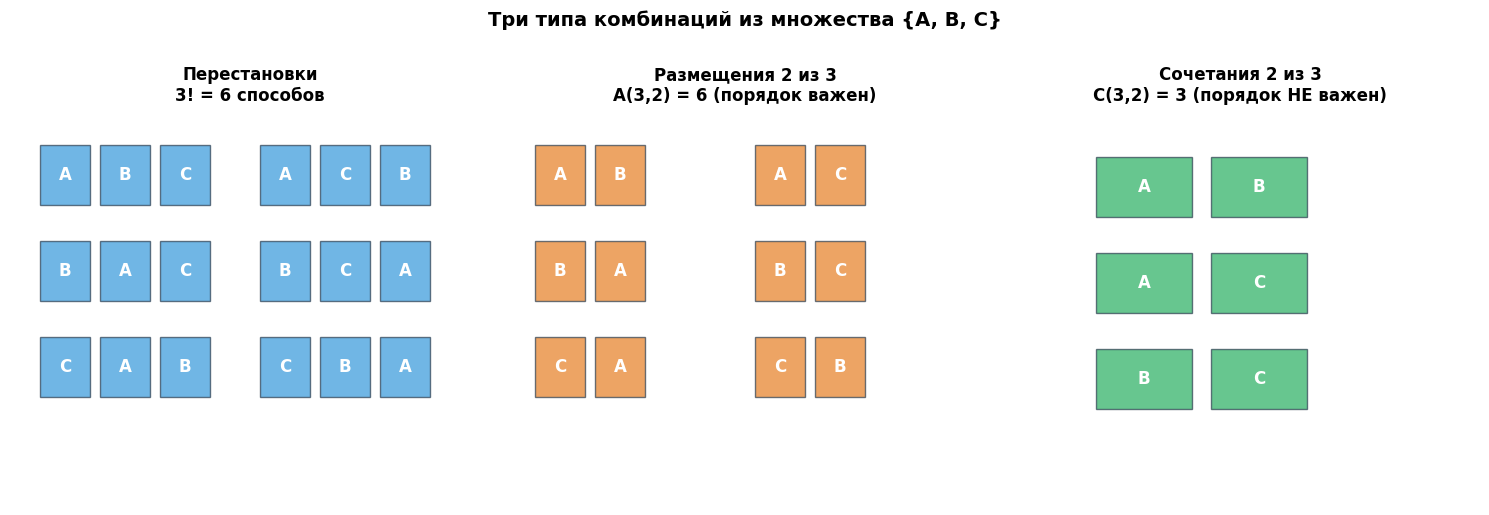
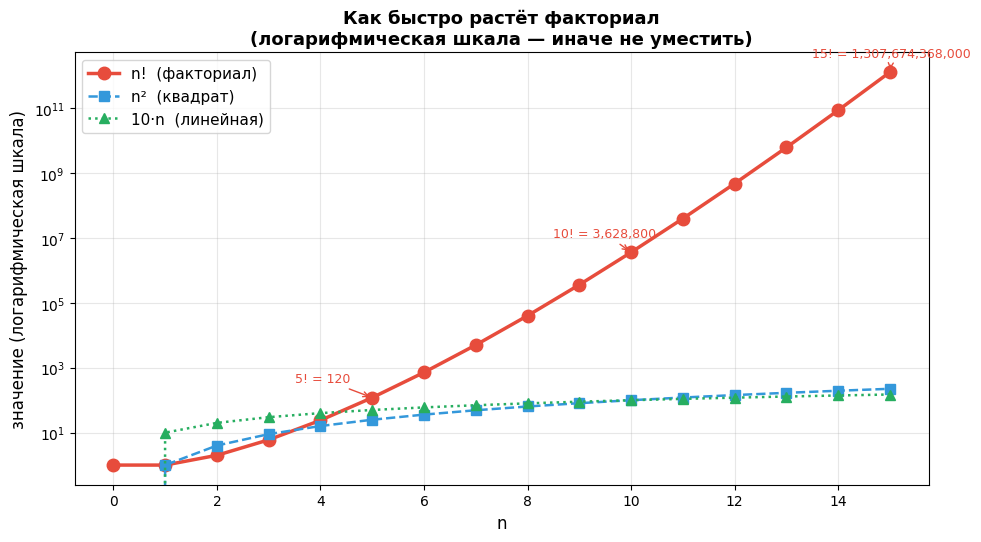
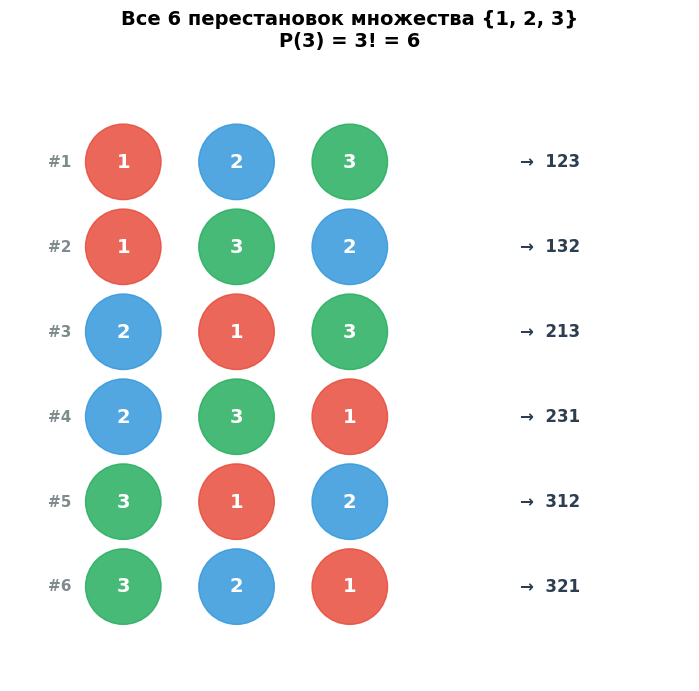
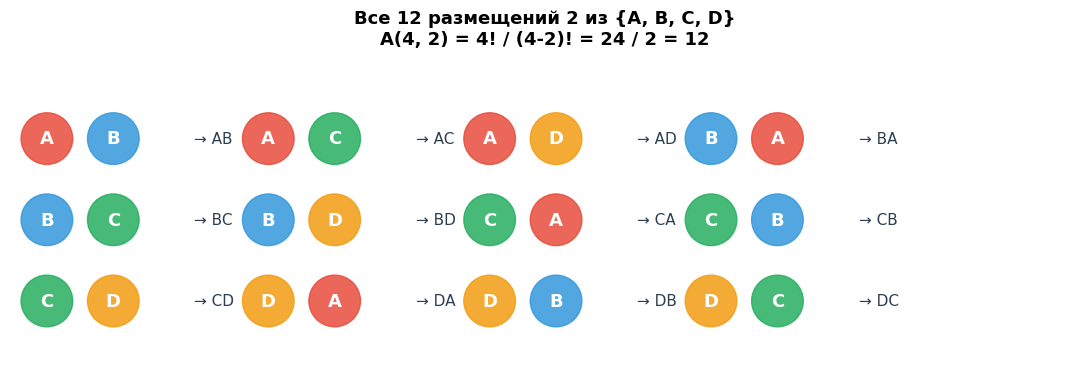
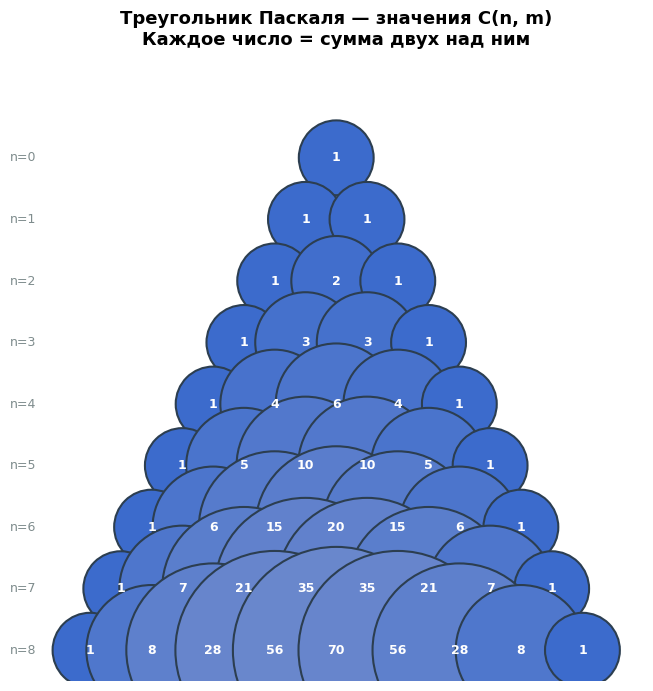
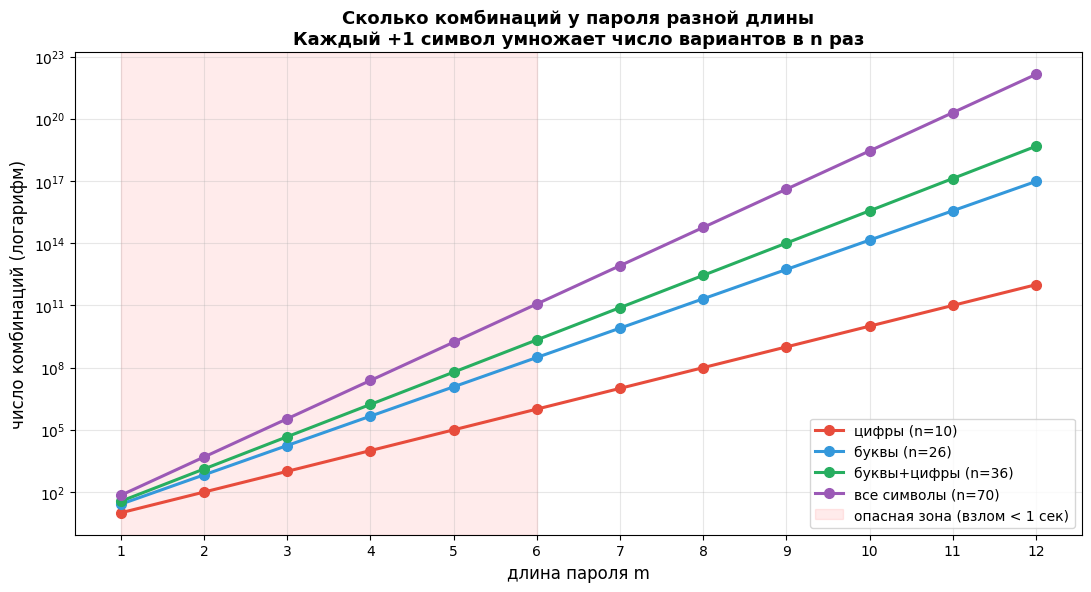
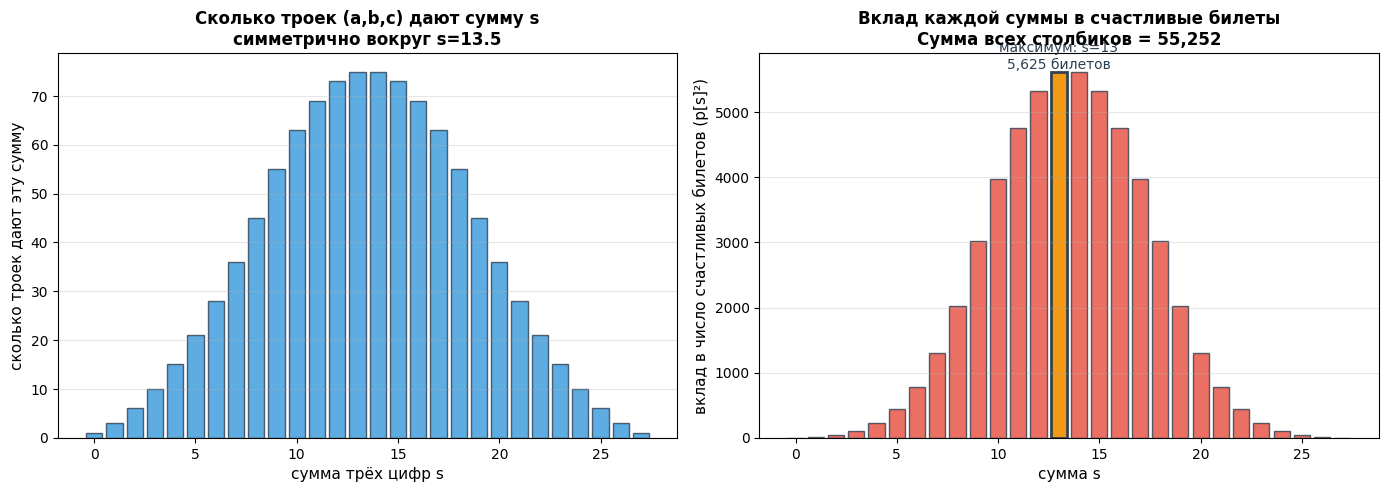
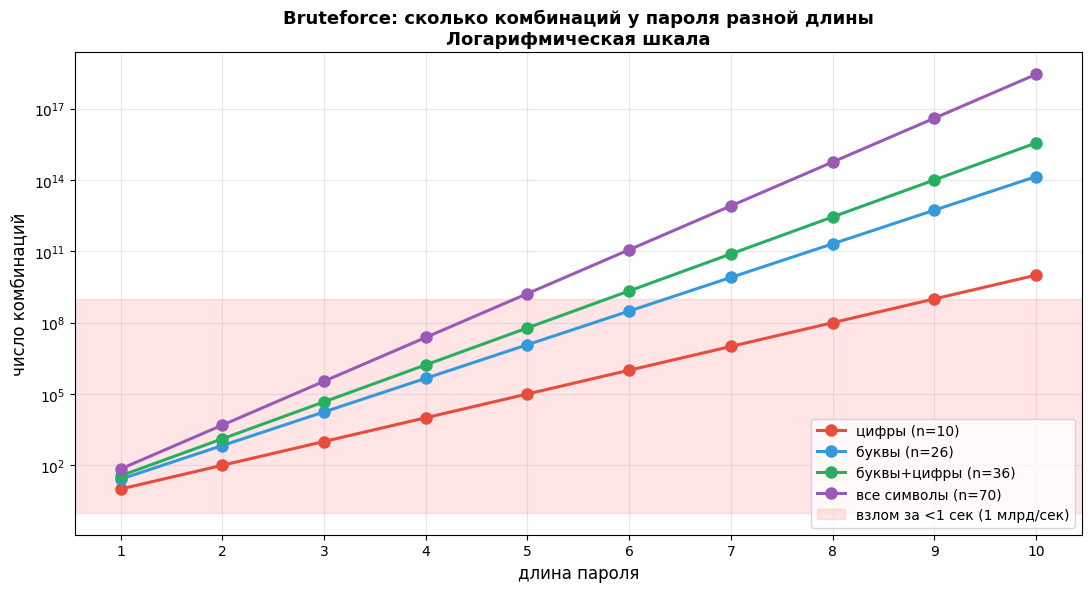

Write the Python code that produced these figures, in order. (Note: this script raises an exception after producing the figures.)
# ============================================================
# Подготовка окружения
# ============================================================
# Это как разложить инструменты на столе перед готовкой.
# Каждая библиотека — отдельный инструмент.

import math                          # Встроенный калькулятор: factorial, comb, sqrt
import itertools                     # Генератор всех комбинаций (перестановки/сочетания)
import random                        # Кубик для случайных чисел
from fractions import Fraction       # Дроби без потери точности

import numpy as np                   # Массивы и векторы
import matplotlib.pyplot as plt      # Холст для рисования
from matplotlib.patches import Circle, FancyBboxPatch, FancyArrowPatch, Rectangle

# Настраиваем шрифт, чтобы русские буквы отображались
plt.rcParams['font.sans-serif'] = ['DejaVu Sans']
plt.rcParams['axes.unicode_minus'] = False  # минус не должен быть дефисом
plt.rcParams['figure.dpi'] = 110            # чёткость картинок

# Фиксируем случайность, чтобы картинки не "прыгали" при перезапуске
random.seed(42)                     # кубик всегда падает одинаково
np.random.seed(42)

print("Профессор готов. Заваривай чай.")

# ============================================================
# Картинка 1: три типа комбинаций на примере {A, B, C}
# ============================================================
# Рисуем три панельки: перестановки / размещения / сочетания

fig, axes = plt.subplots(1, 3, figsize=(15, 5))  # 1 строка, 3 колонки

# --- Панель 1: Перестановки из {A, B, C} — все 6 ---
ax = axes[0]
perms = ['ABC', 'ACB', 'BAC', 'BCA', 'CAB', 'CBA']  # все 6 перестановок
for i, p in enumerate(perms):
    row, col = divmod(i, 2)  # 3 строки × 2 колонки
    # Каждый символ — отдельный квадратик
    for j, ch in enumerate(p):
        rect = Rectangle((col*2.2 + j*0.6, 2.5 - row*0.8), 0.5, 0.5,
                          facecolor='#3498db', alpha=0.7, edgecolor='#2c3e50')
        ax.add_patch(rect)
        ax.text(col*2.2 + j*0.6 + 0.25, 2.5 - row*0.8 + 0.25, ch,
                ha='center', va='center', fontsize=12, fontweight='bold', color='white')
ax.set_title('Перестановки\n3! = 6 способов', fontsize=12, fontweight='bold')
ax.set_xlim(-0.3, 4.5); ax.set_ylim(0, 3.3)
ax.axis('off')

# --- Панель 2: Размещения 2 из {A, B, C} — все 6 (порядок важен) ---
ax = axes[1]
arrs = ['AB', 'AC', 'BA', 'BC', 'CA', 'CB']  # A(3,2) = 6
for i, p in enumerate(arrs):
    row, col = divmod(i, 2)
    for j, ch in enumerate(p):
        rect = Rectangle((col*2.2 + j*0.6, 2.5 - row*0.8), 0.5, 0.5,
                          facecolor='#e67e22', alpha=0.7, edgecolor='#2c3e50')
        ax.add_patch(rect)
        ax.text(col*2.2 + j*0.6 + 0.25, 2.5 - row*0.8 + 0.25, ch,
                ha='center', va='center', fontsize=12, fontweight='bold', color='white')
ax.set_title('Размещения 2 из 3\nA(3,2) = 6 (порядок важен)', fontsize=12, fontweight='bold')
ax.set_xlim(-0.3, 4.5); ax.set_ylim(0, 3.3)
ax.axis('off')

# --- Панель 3: Сочетания 2 из {A, B, C} — всего 3 (порядок НЕ важен) ---
ax = axes[2]
combs = ['AB', 'AC', 'BC']  # C(3,2) = 3 (AB = BA, считаем один раз)
for i, p in enumerate(combs):
    for j, ch in enumerate(p):
        rect = Rectangle((j*0.6 + 0.5, 2.4 - i*0.8), 0.5, 0.5,
                          facecolor='#27ae60', alpha=0.7, edgecolor='#2c3e50')
        ax.add_patch(rect)
        ax.text(j*0.6 + 0.5 + 0.25, 2.4 - i*0.8 + 0.25, ch,
                ha='center', va='center', fontsize=12, fontweight='bold', color='white')
ax.set_title('Сочетания 2 из 3\nC(3,2) = 3 (порядок НЕ важен)', fontsize=12, fontweight='bold')
ax.set_xlim(0, 2.5); ax.set_ylim(0, 3.3)
ax.axis('off')

plt.suptitle('Три типа комбинаций из множества {A, B, C}',
             fontsize=14, fontweight='bold', y=1.02)
plt.tight_layout()
plt.show()

# ============================================================
# Реализуем факториал вручную и сверяем с math.factorial
# ============================================================

def factorial(n):
    """Считаем n! = n * (n-1) * ... * 1 через цикл.
    Это та же рассадка гостей: для 5 человек будет 5*4*3*2*1.
    """
    if n < 0:                          # факториал отрицательного не определён
        raise ValueError("n должно быть >= 0")
    if n == 0:                         # особый случай: 0! = 1
        return 1
    result = 1                         # начинаем с 1 (нейтральный элемент умножения)
    for i in range(1, n + 1):          # i пробегает 1, 2, ..., n
        result *= i                    # result = result * i (домножаем на следующее число)
    return result

# Сравниваем нашу функцию с встроенной math.factorial
for n in [0, 1, 2, 3, 4, 5, 6, 10, 15, 20]:
    mine = factorial(n)                # наш результат
    builtin = math.factorial(n)        # встроенный результат
    match = "OK" if mine == builtin else "FAIL"
    print(f"{n:>3}! = {mine:>20}  (math: {builtin:>20})  [{match}]")

# ============================================================
# Картинка 2: как быстро растёт факториал
# ============================================================
# Сравниваем n! с обычной линейной функцией 10*n и квадратом n^2

xs = list(range(0, 16))                  # n от 0 до 15
fact_vals = [math.factorial(n) for n in xs]  # n!
lin_vals = [10 * n for n in xs]          # 10*n — для сравнения
sq_vals = [n * n for n in xs]            # n^2 — для сравнения

fig, ax = plt.subplots(figsize=(10, 5.5))

# Логарифмическая шкала по Y, иначе факториал «съест» остальные графики
ax.set_yscale('log')                     # логарифмическая шкала

ax.plot(xs, fact_vals, 'o-', color='#e74c3c', linewidth=2.5,
        markersize=9, label='n!  (факториал)')
ax.plot(xs, sq_vals, 's--', color='#3498db', linewidth=1.8,
        markersize=7, label='n²  (квадрат)')
ax.plot(xs, lin_vals, '^:', color='#27ae60', linewidth=1.8,
        markersize=7, label='10·n  (линейная)')

# Подписываем несколько значений факториала прямо на графике
for n in [5, 10, 15]:
    ax.annotate(f'{n}! = {math.factorial(n):,}',
                xy=(n, math.factorial(n)),
                xytext=(n - 1.5, math.factorial(n) * 3),
                fontsize=9, color='#e74c3c',
                arrowprops=dict(arrowstyle='->', color='#e74c3c', lw=1))

ax.set_xlabel('n', fontsize=12)
ax.set_ylabel('значение (логарифмическая шкала)', fontsize=12)
ax.set_title('Как быстро растёт факториал\n(логарифмическая шкала — иначе не уместить)',
             fontsize=13, fontweight='bold')
ax.legend(loc='upper left', fontsize=11)
ax.grid(True, alpha=0.3, which='both')   # сетка и основная, и побочная
plt.tight_layout()
plt.show()

print()
print("Профессор: видишь, как факториал 'взлетает'?")
print(f"  10!  = {math.factorial(10):,}            — это около 3.6 млн")
print(f"  20!  = {math.factorial(20):,}  — это 2.4 квинтиллиона")
print(f"  52!  ≈ 8 × 10^67                       — больше, чем атомов в галактике")
print("Именно поэтому перебор 52! вариантов — это физически невозможно.")

# ============================================================
# Перестановки: считаем количество и выписываем все
# ============================================================
# Работаем с множеством {1, 2, 3}

n = 3
elements = [1, 2, 3]

# 1. Считаем количество перестановок по формуле: n!
count = math.factorial(n)               # 3! = 6
print(f"Количество перестановок из {n} элементов: {n}! = {count}")

# 2. Выписываем все перестановки через itertools.permutations
all_perms = list(itertools.permutations(elements))
# itertools.permutations возвращает кортежи вида (1, 2, 3)

print(f"\nВсе {count} перестановок:")
for i, perm in enumerate(all_perms, start=1):
    # Преобразуем кортеж (1,2,3) в строку "123" для красоты
    print(f"  {i}. {perm}  ->  {''.join(map(str, perm))}")

# 3. Проверяем: действительно ли их 6?
assert len(all_perms) == math.factorial(n), "Что-то не сходится!"
print(f"\nПроверка: itertools дал {len(all_perms)} перестановок, формула даёт {count} — сходится!")

# ============================================================
# Картинка 3: все 6 перестановок множества {1, 2, 3}
# ============================================================
# Рисуем 6 рядов по 3 шарика — каждую перестановку отдельно

elements = [1, 2, 3]
all_perms = list(itertools.permutations(elements))   # 6 кортежей

colors = {1: '#e74c3c', 2: '#3498db', 3: '#27ae60'}  # цвет для каждой цифры

fig, ax = plt.subplots(figsize=(9, 7))

# 6 рядов, по 3 шарика в каждом
for row_idx, perm in enumerate(all_perms):
    y = 5.5 - row_idx * 0.9                          # вертикальная позиция ряда
    for col_idx, val in enumerate(perm):
        x = col_idx * 1.2 + 1                        # горизонтальная позиция шарика
        circle = Circle((x, y), 0.4, color=colors[val], alpha=0.85, zorder=3)
        ax.add_patch(circle)
        ax.text(x, y, str(val), fontsize=14, ha='center', va='center',
                color='white', fontweight='bold', zorder=4)
    # Подпись справа
    perm_str = ''.join(map(str, perm))
    ax.text(5.2, y, f'→  {perm_str}', fontsize=12, va='center',
            color='#2c3e50', fontweight='bold')
    # Номер перестановки слева
    ax.text(0.2, y, f'#{row_idx + 1}', fontsize=11, va='center',
            color='#7f8c8d', fontweight='bold')

ax.set_xlim(-0.2, 7)
ax.set_ylim(0, 6.5)
ax.set_aspect('equal')
ax.axis('off')

ax.set_title('Все 6 перестановок множества {1, 2, 3}\nP(3) = 3! = 6',
             fontsize=14, fontweight='bold', pad=15)
plt.tight_layout()
plt.show()

# ============================================================
# Размещения: считаем и выписываем
# ============================================================
# Множество {0, 1, 2, 3}, выбираем по 2 (порядок важен)

n, m = 4, 2
elements = [0, 1, 2, 3]

# 1. По формуле: A(n, m) = n! / (n - m)!
def arrangements(n, m):
    """Число размещений из n по m без повторений."""
    return math.factorial(n) // math.factorial(n - m)   # // — целочисленное деление

count = arrangements(n, m)
print(f"A({n}, {m}) = {n}! / ({n}-{m})! = {math.factorial(n)} / {math.factorial(n - m)} = {count}")

# 2. Выписываем все размещения через itertools.permutations(., m)
all_arrs = list(itertools.permutations(elements, m))
# ВАЖНО: permutations(elements, m) даёт упорядоченные выборки длины m

print(f"\nВсе {count} размещений из {{0,1,2,3}} по 2:")
for i, arr in enumerate(all_arrs, start=1):
    print(f"  {i:>2}. {arr}")

# 3. Сравниваем с math.perm (доступно с Python 3.8)
builtin = math.perm(n, m)
print(f"\nПроверка через math.perm({n}, {m}) = {builtin}  — {'совпадает' if builtin == count else 'РАСХОЖДЕНИЕ'}")

# 4. Сколько способов выбрать президента, вице- и секретаря из 10 человек?
print(f"\nПрезидент+вице+секретарь из 10 человек: A(10, 3) = {arrangements(10, 3)}")

# ============================================================
# Картинка 4: размещения 2 из 4 (12 способов) — укороченный показ
# ============================================================
elements = ['A', 'B', 'C', 'D']
all_arrs = list(itertools.permutations(elements, 2))   # A(4,2) = 12

colors = {'A': '#e74c3c', 'B': '#3498db', 'C': '#27ae60', 'D': '#f39c12'}

fig, ax = plt.subplots(figsize=(11, 7))

# 12 рядов по 2 шарика (4 столбца × 3 строки для компактности)
for idx, arr in enumerate(all_arrs):
    row = idx // 4         # 0, 1, 2
    col = idx % 4          # 0, 1, 2, 3
    base_x = col * 3.0     # горизонтальный сдвиг колонки
    base_y = 2.5 - row * 1.1  # вертикальная позиция ряда

    # Рисуем 2 шарика
    for j, ch in enumerate(arr):
        x = base_x + j * 0.9
        circle = Circle((x, base_y), 0.35, color=colors[ch], alpha=0.85, zorder=3)
        ax.add_patch(circle)
        ax.text(x, base_y, ch, fontsize=13, ha='center', va='center',
                color='white', fontweight='bold', zorder=4)

    # Подпись справа
    arr_str = ''.join(arr)
    ax.text(base_x + 2.0, base_y, f'→ {arr_str}',
            fontsize=11, va='center', color='#2c3e50')

ax.set_xlim(-0.5, 14)
ax.set_ylim(-0.5, 3.5)
ax.set_aspect('equal')
ax.axis('off')

ax.set_title('Все 12 размещений 2 из {A, B, C, D}\nA(4, 2) = 4! / (4-2)! = 24 / 2 = 12',
             fontsize=13, fontweight='bold', pad=15)
plt.tight_layout()
plt.show()

# ============================================================
# Сочетания: считаем и выписываем
# ============================================================
# Пример с лимонадом: 5 видов, берём 3

lemonades = ['груша', 'апельсин', 'вишня', 'яблоко', 'черешня']
n, m = 5, 3

# 1. По формуле: C(n, m) = n! / (m! * (n - m)!)
def combinations(n, m):
    """Число сочетаний из n по m без повторений (биномиальный коэффициент)."""
    return math.factorial(n) // (math.factorial(m) * math.factorial(n - m))

count = combinations(n, m)
print(f"C({n}, {m}) = {n}! / ({m}! · ({n}-{m})!) = {math.factorial(n)} / ({math.factorial(m)} · {math.factorial(n-m)}) = {count}")

# 2. Выписываем все сочетания через itertools.combinations
all_combs = list(itertools.combinations(lemonades, m))
# itertools.combinations даёт НЕупорядоченные выборки (каждая тройка один раз)

print(f"\nВсе {count} корзин из 3 лимонадов:")
for i, comb in enumerate(all_combs, start=1):
    print(f"  {i:>2}. {comb}")

# 3. Сравниваем с math.comb
builtin = math.comb(n, m)
print(f"\nПроверка через math.comb({n}, {m}) = {builtin}  — {'совпадает' if builtin == count else 'РАСХОЖДЕНИЕ'}")

# 4. Симметрия: C(5, 3) должно равняться C(5, 2)
print(f"\nСимметрия: C(5, 3) = {combinations(5, 3)}, C(5, 2) = {combinations(5, 2)} — {'равны' if combinations(5, 3) == combinations(5, 2) else 'не равны'}")

# ============================================================
# Картинка 5: треугольник Паскаля (числа C(n, m))
# ============================================================
# Треугольник Паскаля — это таблица значений C(n, m)
# Каждое число = сумма двух чисел над ним

ROWS = 9   # рисуем 9 рядов

fig, ax = plt.subplots(figsize=(11, 7))

for n in range(ROWS):
    for m in range(n + 1):
        val = math.comb(n, m)                    # C(n, m)
        # Координаты: по горизонтали - m, по вертикали - n
        # Сдвигаем каждую строку влево, чтобы получился треугольник
        x = m - n / 2
        y = -n
        # Размер круга пропорционален log(val+1)
        size = 0.4 + 0.3 * math.log(val + 1)
        # Цвет: чем больше val, тем насыщеннее
        intensity = min(1.0, math.log(val + 1) / 10)
        circle = Circle((x, y), size,
                         facecolor=(0.2 + 0.5 * intensity, 0.4 + 0.3 * intensity, 0.8),
                         edgecolor='#2c3e50', linewidth=1.5, zorder=3)
        ax.add_patch(circle)
        # Подписываем значение внутри
        ax.text(x, y, str(val), ha='center', va='center',
                fontsize=9, fontweight='bold', color='white', zorder=4)

ax.set_xlim(-5, 5)
ax.set_ylim(-ROWS + 0.5, 1.5)
ax.set_aspect('equal')
ax.axis('off')
ax.set_title('Треугольник Паскаля — значения C(n, m)\nКаждое число = сумма двух над ним',
             fontsize=13, fontweight='bold', pad=15)

# Добавим подписи рядов слева
for n in range(ROWS):
    ax.text(-5.3, -n, f'n={n}', fontsize=9, va='center', color='#7f8c8d')

plt.tight_layout()
plt.show()

# Выводим несколько значений для проверки
print("Первые ряды треугольника Паскаля:")
for n in range(8):
    row = [str(math.comb(n, m)) for m in range(n + 1)]
    print(f"  n={n}: {'  '.join(row)}")

# ============================================================
# Размещения с повторениями
# ============================================================
# Считаем число паролей разной длины

def arrangements_with_repetition(n, m):
    """Число размещений с повторениями: n^m.
    n — размер алфавита, m — длина пароля.
    """
    return n ** m

# Сравниваем разные "пароли"
cases = [
    ("4-значный пин-код",                      10, 4),
    ("6-значный пин-код",                      10, 6),
    ("Пароль 8 букв (только lowercase)",       26, 8),
    ("Пароль 8 символов (буквы+цифры)",        36, 8),
    ("Пароль 8 символов (+ спецсимволы)",      70, 8),
    ("Пароль 12 символов (буквы+цифры+спец.)", 70, 12),
    ("Пароль 16 символов (буквы+цифры+спец.)", 70, 16),
]

print(f"{'Тип пароля':<42} {'n':>4} {'m':>4} {'Вариантов':>20} {'Время взлома':>20}")
print("-" * 100)
for name, n, m in cases:
    count = arrangements_with_repetition(n, m)   # сколько всего вариантов
    # Предположим, хакер проверяет 1 миллиард (1e9) паролей в секунду
    seconds = count / 1e9
    if seconds < 0.001:
        time_str = f"{seconds * 1000:.4f} мс"
    elif seconds < 1:
        time_str = f"{seconds * 1000:.1f} мс"
    elif seconds < 60:
        time_str = f"{seconds:.2f} с"
    elif seconds < 3600:
        time_str = f"{seconds / 60:.2f} мин"
    elif seconds < 86400:
        time_str = f"{seconds / 3600:.2f} ч"
    elif seconds < 86400 * 365:
        time_str = f"{seconds / 86400:.2f} дн"
    else:
        time_str = f"{seconds / (86400 * 365):.2e} лет"
    print(f"{name:<42} {n:>4} {m:>4} {count:>20,} {time_str:>20}")

# ============================================================
# Картинка 6: как растёт число паролей с длиной
# ============================================================
# Для 4 алфавитов: цифры (10), буквы (26), буквы+цифры (36), все символы (70)

alphabets = [('цифры (n=10)', 10, '#e74c3c'),
             ('буквы (n=26)', 26, '#3498db'),
             ('буквы+цифры (n=36)', 36, '#27ae60'),
             ('все символы (n=70)', 70, '#9b59b6')]

lengths = list(range(1, 13))  # длина пароля от 1 до 12

fig, ax = plt.subplots(figsize=(11, 6))
ax.set_yscale('log')   # логарифмическая шкала — иначе не уместить

for name, n, color in alphabets:
    counts = [n ** m for m in lengths]            # число паролей для каждой длины
    ax.plot(lengths, counts, 'o-', color=color, linewidth=2.2,
            markersize=7, label=f'{name}')

# Подсветим "опасную зону" — пароли длиной 1-6
ax.axvspan(1, 6, alpha=0.08, color='red', label='опасная зона (взлом < 1 сек)')

ax.set_xlabel('длина пароля m', fontsize=12)
ax.set_ylabel('число комбинаций (логарифм)', fontsize=12)
ax.set_title('Сколько комбинаций у пароля разной длины\nКаждый +1 символ умножает число вариантов в n раз',
             fontsize=13, fontweight='bold')
ax.legend(loc='lower right', fontsize=10)
ax.grid(True, alpha=0.3, which='both')
ax.set_xticks(lengths)
plt.tight_layout()
plt.show()

# ============================================================
# Сочетания с повторениями
# ============================================================

def combinations_with_repetition(n, m):
    """Число сочетаний с повторениями из n по m.
    Формула: C(n + m - 1, m) = (n+m-1)! / (m! * (n-1)!)
    """
    return math.comb(n + m - 1, m)

# Пример: 3 лимонада из 5 видов, можно повторять
n, m = 5, 3
count = combinations_with_repetition(n, m)
print(f"C_with_rep({n}, {m}) = C({n}+{m}-1, {m}) = C({n+m-1}, {m}) = {count}")

# Выписываем все сочетания с повторениями через itertools.combinations_with_replacement
lemonades = ['груша', 'апельсин', 'вишня', 'яблоко', 'черешня']
all_combs_rep = list(itertools.combinations_with_replacement(lemonades, m))

print(f"\nВсе {count} корзин (с повторениями):")
for i, comb in enumerate(all_combs_rep, start=1):
    print(f"  {i:>2}. {comb}")

# Сравниваем: без повторений vs с повторениями
print(f"\n--- Сравнение ---")
print(f"Без повторений:  C({n}, {m})        = {math.comb(n, m)}")
print(f"С повторениями:  C_with_rep({n}, {m}) = {combinations_with_repetition(n, m)}")
print(f"Разница: {combinations_with_repetition(n, m) - math.comb(n, m)} дополнительных комбинаций")

# ============================================================
# Задача 1: Счастливые билеты — наивный перебор
# ============================================================
# Перебираем все 1 000 000 билетов и считаем счастливые

def is_lucky(ticket_num):
    """Проверяем, счастливый ли билет (6 цифр).
    ticket_num — число от 0 до 999999.
    """
    # Превращаем число в 6-значную строку с ведущими нулями
    s = f"{ticket_num:06d}"                  # например, 123 -> "000123"
    # Первые 3 цифры и последние 3
    first3 = s[:3]                            # строка "000"
    last3 = s[3:]                             # строка "123"
    # Сумма цифр каждой половины
    sum_first = sum(int(c) for c in first3)   # 0+0+0 = 0
    sum_last = sum(int(c) for c in last3)     # 1+2+3 = 6
    return sum_first == sum_last

# Перебираем все билеты
lucky_count = 0
first_few_lucky = []                          # сохраним несколько для показа

for ticket in range(1_000_000):                # 0 .. 999999
    if is_lucky(ticket):
        lucky_count += 1
        if len(first_few_lucky) < 10:         # сохраняем первые 10
            first_few_lucky.append(f"{ticket:06d}")

print(f"Всего счастливых билетов: {lucky_count}")
print(f"Ожидаемый ответ: 55252  — {'совпадает' if lucky_count == 55252 else 'НЕ совпадает'}")
print(f"\nПервые 10 счастливых билетов: {first_few_lucky}")

# ============================================================
# Задача 1 (продолжение): умный способ через распределение сумм
# ============================================================
# Считаем p[s] = сколько троек цифр дают сумму s, s от 0 до 27
# Тогда счастливых = sum(p[s]^2 for s in range(28))

from collections import Counter

# Считаем, сколько троек (a, b, c) дают каждую сумму
sum_counts = Counter()                         # словарь "сумма -> сколько троек"
for a in range(10):                            # первая цифра 0..9
    for b in range(10):                        # вторая
        for c in range(10):                    # третья
            sum_counts[a + b + c] += 1         # увеличиваем счётчик для этой суммы

# Печатаем распределение
print("Распределение сумм троек цифр:")
print(f"{'s':>3} | {'количество троек':>18}")
print("-" * 30)
for s in range(28):
    print(f"{s:>3} | {sum_counts[s]:>18}")

# Счастливых билетов = sum(p[s]^2)
lucky_smart = sum(cnt ** 2 for cnt in sum_counts.values())
print(f"\nУмный подсчёт: {lucky_smart}")
print(f"Наивный перебор: 55252")
print(f"Совпадает: {lucky_smart == 55252}")
print(f"\nУскорение: было 1 000 000 итераций, стало {10*10*10 + 28} = 1028 операций")

# ============================================================
# Картинка 7: распределение сумм троек цифр и квадраты
# ============================================================
sums = list(range(28))
counts = [sum_counts[s] for s in sums]
squares = [c ** 2 for c in counts]

fig, axes = plt.subplots(1, 2, figsize=(14, 5))

# Левая панель: сколько троек дают сумму s
ax = axes[0]
ax.bar(sums, counts, color='#3498db', alpha=0.8, edgecolor='#2c3e50')
ax.set_xlabel('сумма трёх цифр s', fontsize=11)
ax.set_ylabel('сколько троек дают эту сумму', fontsize=11)
ax.set_title('Сколько троек (a,b,c) дают сумму s\nсимметрично вокруг s=13.5',
             fontsize=12, fontweight='bold')
ax.grid(True, alpha=0.3, axis='y')

# Правая панель: квадраты — вклад в счастливые билеты
ax = axes[1]
ax.bar(sums, squares, color='#e74c3c', alpha=0.8, edgecolor='#2c3e50')
# Подсветим максимум
max_idx = squares.index(max(squares))
ax.bar(sums[max_idx], squares[max_idx], color='#f39c12', alpha=0.95,
       edgecolor='#2c3e50', linewidth=2)
ax.text(sums[max_idx], squares[max_idx] + 50,
        f'максимум: s={sums[max_idx]}\n{ squares[max_idx]:,} билетов',
        ha='center', fontsize=10, color='#2c3e50')
ax.set_xlabel('сумма s', fontsize=11)
ax.set_ylabel('вклад в число счастливых билетов (p[s]²)', fontsize=11)
ax.set_title(f'Вклад каждой суммы в счастливые билеты\nСумма всех столбиков = {sum(squares):,}',
             fontsize=12, fontweight='bold')
ax.grid(True, alpha=0.3, axis='y')

plt.tight_layout()
plt.show()

print(f"\nПрофессор: видишь? Билеты с суммой 13 и 14 — самые 'популярные'.")
print(f"Именно поэтому 'счастливые' билеты встречаются не так уж редко.")

# ============================================================
# Задача 2: Счастливые пираты — перебор распределений
# ============================================================

def pirate_distributions(n, a_pct, b_pct, c_pct):
    """Находим все способы распределения n монет между 3 пиратами.
    a_pct, b_pct, c_pct — проценты, в сумме НЕ больше 100.
    Возвращает список кортежей (x, y, z) — сколько каждому пирату.
    """
    assert a_pct + b_pct + c_pct <= 100, "Сумма процентов не должна превышать 100"

    # Минимальные доли каждого пирата (округляем вверх)
    min_x = -(-n * a_pct // 100)   # ceil(n * a / 100) — трюк с двойным минусом
    min_y = -(-n * b_pct // 100)
    min_z = -(-n * c_pct // 100)

    # Если минимальные требования в сумме больше n — пираты не сговорятся
    if min_x + min_y + min_z > n:
        return []

    distributions = []
    # Перебираем все x от min_x до n (с запасом)
    for x in range(min_x, n + 1):
        # Перебираем y от min_y до n - x
        for y in range(min_y, n - x + 1):
            z = n - x - y           # третьему — остаток
            if z >= min_z:          # проверяем, что третьему хватает
                distributions.append((x, y, z))
    return distributions

# Пример 1: жёсткие проценты — единственное решение
print("--- Пример 1: n=100, a=50%, b=30%, c=20% ---")
results1 = pirate_distributions(100, 50, 30, 20)
print(f"Найдено способов: {len(results1)}")
for r in results1:
    print(f"  {r}")

# Пример 2: есть свобода — много решений
print("\n--- Пример 2: n=100, a=20%, b=30%, c=20% (сумма 70, свободных 30) ---")
results2 = pirate_distributions(100, 20, 30, 20)
print(f"Найдено способов: {len(results2)}")
print("Первые 10:")
for r in results2[:10]:
    print(f"  {r}")
print(f"  ... (всего {len(results2)})")

# Пример 3: маленькая задача — n=10
print("\n--- Пример 3: n=10, a=20%, b=30%, c=40% (сумма 90) ---")
results3 = pirate_distributions(10, 20, 30, 40)
print(f"Найдено способов: {len(results3)}")
for r in results3:
    print(f"  {r}")

# Проверка: для примера 2 — это сочетания с повторениями
# Свободных монет: 100 - (20+30+20) = 30. Разложить 30 на 3 слагаемых: C(30+2, 2) = C(32, 2)
free_coins = 100 - (20 + 30 + 20)
expected = math.comb(free_coins + 3 - 1, 3 - 1)
print(f"\nПроверка по формуле сочетаний с повторениями:")
print(f"  Свободных монет: {free_coins}")
print(f"  C({free_coins}+2, 2) = C({free_coins+2}, 2) = {expected}")
print(f"  Фактически найдено: {len(results2)}")
print(f"  Совпадает: {expected == len(results2)}")

# ============================================================
# Задача 3: Bruteforce — считаем число комбинаций и подбираем пароль
# ============================================================

def total_combinations(alphabet_size, max_length=20):
    """Считаем суммарное число паролей длины 1..max_length.
    Это сумма n^1 + n^2 + ... + n^max_length.
    По формуле геом. прогрессии: n * (n^max - 1) / (n - 1).
    """
    n = alphabet_size
    if n == 1:
        return max_length   # вырожденный случай
    return n * (n ** max_length - 1) // (n - 1)

# Разные алфавиты
cases = [
    ("Цифры (0-9)",                   10),
    ("Буквы lowercase (a-z)",         26),
    ("Буквы + цифры (a-z, 0-9)",      36),
    ("Буквы обоих регистров + цифры", 62),
    ("Все печатные ASCII",            95),
]

print(f"{'Алфавит':<40} {'n':>4} {'Вариантов (длина 1..20)':>30}")
print("-" * 80)
for name, n in cases:
    total = total_combinations(n, 20)
    print(f"{name:<40} {n:>4} {total:>30,}")

# ============================================================
# Задача 3 (продолжение): функция подбора пароля bruteforce
# ============================================================
# Демонстрируем на маленьком пароле, иначе ждать придётся вечность

import itertools
import time

def bruteforce_password(target_password, alphabet, max_length=4):
    """Подбираем пароль полным перебором.
    target_password — что ищем (строка).
    alphabet — строка из допустимых символов.
    max_length — максимальная длина для перебора.
    Возвращает (найденный_пароль, число_попыток, время_в_секундах).
    """
    start = time.time()                         # засекаем время
    attempts = 0                                # счётчик попыток

    # Перебираем длину от 1 до max_length
    for length in range(1, max_length + 1):
        # product(alphabet, repeat=length) — размещения с повторениями
        for combo in itertools.product(alphabet, repeat=length):
            attempts += 1                       # ещё одна попытка
            candidate = ''.join(combo)          # собираем строку из кортежа
            if candidate == target_password:
                elapsed = time.time() - start
                return candidate, attempts, elapsed
    return None, attempts, time.time() - start  # не нашли

# Демонстрация 1: 3-значный пин-код
target1 = "742"
alphabet1 = "0123456789"
print(f"--- Подбираем пин-код '{target1}' (алфавит: цифры) ---")
found, attempts, t = bruteforce_password(target1, alphabet1, max_length=4)
print(f"Найден: {found}")
print(f"Попыток: {attempts}")
print(f"Время: {t*1000:.2f} мс\n")

# Демонстрация 2: 4-значный буквенный пароль
target2 = "abcz"
alphabet2 = "abcdefghijklmnopqrstuvwxyz"
print(f"--- Подбираем пароль '{target2}' (алфавит: a-z) ---")
found, attempts, t = bruteforce_password(target2, alphabet2, max_length=4)
print(f"Найден: {found}")
print(f"Попыток: {attempts}")
print(f"Время: {t:.3f} сек\n")

# Демонстрация 3: 5-значный буквенно-цифровой (чтобы показать рост)
target3 = "ab12z"
alphabet3 = "abcdefghijklmnopqrstuvwxyz0123456789"
print(f"--- Подбираем пароль '{target3}' (алфавит: a-z + 0-9) ---")
found, attempts, t = bruteforce_password(target3, alphabet3, max_length=5)
print(f"Найден: {found}")
print(f"Попыток: {attempts}")
print(f"Время: {t:.3f} сек")

# Сколько времени на 8-значный пароль из 70 символов?
n, m = 70, 8
total = n ** m
print(f"\n--- А теперь представь: пароль длины {m} из {n} символов ---")
print(f"Всего комбинаций: {total:,}")
print(f"При 1 млрд попыток/сек: {total / 1e9 / 86400:.1f} дней")
print(f"Профессор: вот почему длинные пароли — это не паранойя, а арифметика.")

# ============================================================
# Картинка 8: рост числа попыток для разных длин пароля
# ============================================================

lengths = list(range(1, 11))                  # длина пароля от 1 до 10

# Алфавиты: цифры, буквы, буквы+цифры, все символы
alphabets = [('цифры (n=10)', 10, '#e74c3c'),
             ('буквы (n=26)', 26, '#3498db'),
             ('буквы+цифры (n=36)', 36, '#27ae60'),
             ('все символы (n=70)', 70, '#9b59b6')]

fig, ax = plt.subplots(figsize=(11, 6))
ax.set_yscale('log')                            # логарифмическая шкала

for name, n, color in alphabets:
    vals = [n ** m for m in lengths]
    ax.plot(lengths, vals, 'o-', color=color, linewidth=2.2, markersize=8, label=name)

# Подсветим "взламываемые за секунду" — до 1e9
ax.axhspan(1, 1e9, alpha=0.1, color='red', label='взлом за <1 сек (1 млрд/сек)')

ax.set_xlabel('длина пароля', fontsize=12)
ax.set_ylabel('число комбинаций', fontsize=12)
ax.set_title('Bruteforce: сколько комбинаций у пароля разной длины\nЛогарифмическая шкала',
             fontsize=13, fontweight='bold')
ax.legend(loc='lower right', fontsize=10)
ax.grid(True, alpha=0.3, which='both')
ax.set_xticks(lengths)
plt.tight_layout()
plt.show()

# ============================================================
# Интерактивный тест — все вопросы и варианты плейнтекстом
# ============================================================
# Запусти ячейку (Shift+Enter), чтобы начать тест.

import ipywidgets as widgets
from IPython.display import display, clear_output

# Вопросы: (вопрос, [варианты], индекс правильного, пояснение)
# ВАЖНО: всё плейнтекстом с Unicode — НЕТ LaTeX, чтобы рендерилось везде
QUESTIONS = [
    {
        'q': 'Чему равно 5! (пять факториал)?',
        'options': ['25', '100', '120', '720'],
        'correct': 2,
        'expl': '5! = 5*4*3*2*1 = 120. Это, например, число способов рассадить 5 гостей по 5 стульям.'
    },
    {
        'q': 'Чему равно 0! (ноль факториал)?',
        'options': ['0', '1', 'не определено', 'бесконечность'],
        'correct': 1,
        'expl': '0! = 1 — особый случай. Нужен, чтобы формулы вроде C(n, n) = 1 работали без исключений.'
    },
    {
        'q': 'Сколько существует перестановок множества из 4 элементов?',
        'options': ['4', '16', '24', '256'],
        'correct': 2,
        'expl': 'Перестановки = n! = 4! = 4*3*2*1 = 24.'
    },
    {
        'q': 'Ты выбираешь 3 пиццы из 10 (порядок не важен). Это какой тип задачи?',
        'options': [
            'Перестановка — P(10, 3)',
            'Сочетание — C(10, 3)',
            'Размещение — A(10, 3)',
            'Размещение с повторениями — 10^3',
        ],
        'correct': 1,
        'expl': 'Порядок не важен (в корзине всё равно, в каком порядке лежат пиццы) → это сочетание. C(10, 3) = 120.'
    },
    {
        'q': 'Чему равно C(10, 3) (число сочетаний 3 из 10)?',
        'options': ['30', '120', '720', '1000'],
        'correct': 1,
        'expl': 'C(10, 3) = 10! / (3! * 7!) = (10*9*8) / (3*2*1) = 720 / 6 = 120.'
    },
    {
        'q': 'Ты выбираешь президента, вице- и секретаря из 10 человек. Это:',
        'options': [
            'Сочетание — порядок не важен',
            'Размещение — порядок важен, все разные',
            'Перестановка — берём всех',
            'Сочетание с повторениями',
        ],
        'correct': 1,
        'expl': 'Должности разные → порядок важен. Не всех берём (3 из 10) → это размещение A(10, 3) = 720.'
    },
    {
        'q': 'Сколько всего 4-значных пин-кодов (цифры 0-9 могут повторяться)?',
        'options': ['1 000', '10 000', '5 040', '100 000'],
        'correct': 1,
        'expl': 'Размещение с повторениями: n^m = 10^4 = 10 000. Каждая позиция независима, цифры могут повторяться.'
    },
    {
        'q': 'Сколько счастливых билетов из 6 цифр (сумма первых 3 = сумме последних 3)?',
        'options': ['5 252', '55 252', '502 525', '5 525 252'],
        'correct': 1,
        'expl': 'Ответ — 55 252. Мы посчитали это в задаче 1 перебором всех 1 000 000 билетов.'
    },
    {
        'q': 'Что больше: A(10, 3) или C(10, 3), и во сколько раз?',
        'options': [
            'A(10, 3) больше в 2 раза',
            'A(10, 3) больше в 3! = 6 раз',
            'C(10, 3) больше в 6 раз',
            'Они равны',
        ],
        'correct': 1,
        'expl': 'A(10, 3) = 720, C(10, 3) = 120. Размещений больше в 6 раз = 3!. Для каждой тройки есть 3! = 6 порядков.'
    },
    {
        'q': 'В чём разница между ПОДСЧЁТОМ и ПЕРЕЧИСЛЕНИЕМ?',
        'options': [
            'Подсчёт = "сколько вариантов", перечисление = "какие именно"',
            'Подсчёт = для маленьких задач, перечисление = для больших',
            'Это одно и то же',
            'Подсчёт точнее, перечисление приближённое',
        ],
        'correct': 0,
        'expl': 'Подсчёт отвечает на "СКОЛЬКО" (число), перечисление — на "КАКИЕ" (список). Например, 52! посчитать легко, а выписать невозможно.'
    },
]

# Состояние теста
state = {'index': 0, 'score': 0, 'answers': []}

# Виджеты
question_html = widgets.HTML()
options_radio = widgets.RadioButtons(options=[], layout=widgets.Layout(width='80%'))
feedback_html = widgets.HTML()
next_button = widgets.Button(description='Ответить →', button_style='primary',
                              layout=widgets.Layout(width='200px'))
progress_label = widgets.HTML()

def render_question():
    """Отрисовка текущего вопроса."""
    i = state['index']
    q = QUESTIONS[i]
    question_html.value = (
        f'<h3 style="color:#2c3e50">Вопрос {i+1} из {len(QUESTIONS)}</h3>'
        f'<p style="font-size:14px">{q["q"]}</p>'
    )
    options_radio.options = q['options']
    options_radio.value = None
    feedback_html.value = ''
    next_button.description = 'Ответить →'
    progress_label.value = f'<small>Счёт: {state["score"]}/{state["index"]}</small>'

def on_next(b):
    """Обработка нажатия на кнопку Ответить."""
    i = state['index']
    q = QUESTIONS[i]

    if options_radio.value is None:
        feedback_html.value = '<span style="color:#e74c3c">⚠️ Выбери вариант ответа!</span>'
        return

    chosen = q['options'].index(options_radio.value)
    correct = chosen == q['correct']

    if correct:
        state['score'] += 1
        feedback_html.value = (
            f'<div style="background:#eafaf1;padding:10px;border-left:4px solid #27ae60">'
            f'<b style="color:#27ae60">✓ Верно!</b><br>'
            f'<small>{q["expl"]}</small></div>'
        )
    else:
        correct_opt = q['options'][q['correct']]
        feedback_html.value = (
            f'<div style="background:#fdedee;padding:10px;border-left:4px solid #e74c3c">'
            f'<b style="color:#e74c3c">✗ Неверно.</b> Правильный ответ: <b>{correct_opt}</b><br>'
            f'<small>{q["expl"]}</small></div>'
        )

    state['answers'].append({
        'q': q['q'], 'chosen': chosen,
        'correct': q['correct'], 'ok': correct
    })

    if i + 1 < len(QUESTIONS):
        next_button.description = 'Следующий вопрос →'
        next_button.on_click(go_next, remove=True)
        next_button.on_click(go_next)
    else:
        next_button.description = 'Показать результат 🏁'
        next_button.on_click(show_results, remove=True)
        next_button.on_click(show_results)

def go_next(b):
    """Переход к следующему вопросу."""
    state['index'] += 1
    next_button.on_click(go_next, remove=True)
    next_button.on_click(on_next)
    render_question()

def show_results(b):
    """Финальный экран с результатом."""
    score = state['score']
    total = len(QUESTIONS)
    pct = score / total * 100

    if pct >= 90:
        grade, color, emoji = 'Отлично!', '#27ae60', '🎉'
    elif pct >= 70:
        grade, color, emoji = 'Хорошо', '#3498db', '👍'
    elif pct >= 50:
        grade, color, emoji = 'Удовлетворительно', '#f39c12', '🤔'
    else:
        grade, color, emoji = 'Нужно перечитать', '#e74c3c', '📚'

    html = f'''
    <div style="background:{color};color:white;padding:20px;border-radius:10px;text-align:center">
        <h2>{emoji} {grade}</h2>
        <p style="font-size:18px">Твой результат: <b>{score} / {total}</b> ({pct:.0f}%)</p>
    </div>
    <h4 style="margin-top:20px">Разбор ответов:</h4>
    <ol>
    '''
    for ans in state['answers']:
        icon = '✓' if ans['ok'] else '✗'
        clr = '#27ae60' if ans['ok'] else '#e74c3c'
        html += f'<li style="color:{clr}">{icon} {ans["q"][:80]}...</li>'
    html += '</ol>'

    clear_output()
    display(widgets.HTML(html))

# Стартуем тест
next_button.on_click(on_next)
render_question()

display(widgets.VBox([
    progress_label,
    question_html,
    options_radio,
    feedback_html,
    next_button,
]))
